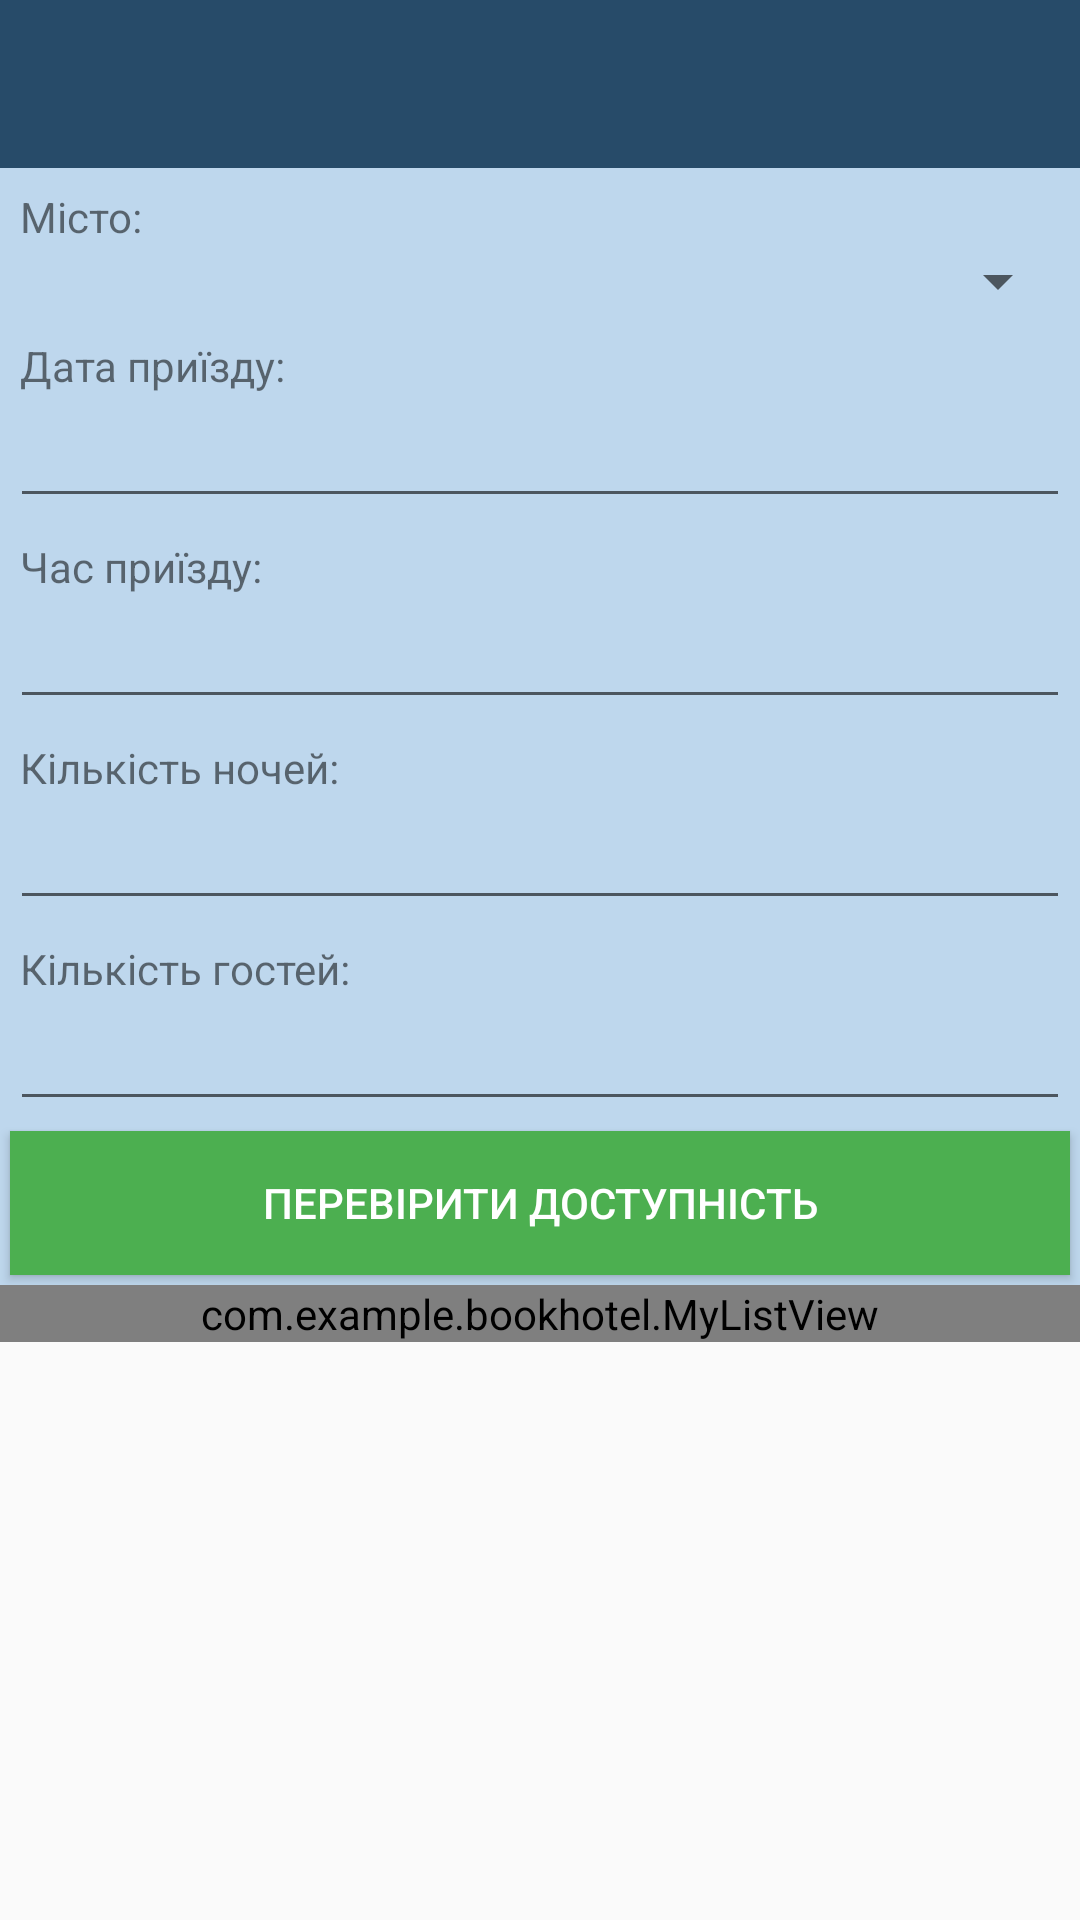

Layout XML and referenced resources for this Android screen:
<!-- AndroidManifest.xml: application theme AppTheme -->
<!-- res/layout/activity_main.xml -->
<?xml version="1.0" encoding="utf-8"?>
<androidx.constraintlayout.widget.ConstraintLayout xmlns:android="http://schemas.android.com/apk/res/android"
    xmlns:app="http://schemas.android.com/apk/res-auto"
    xmlns:tools="http://schemas.android.com/tools"
    android:layout_width="match_parent"
    android:layout_height="match_parent"
    tools:context=".MainActivity">

    <LinearLayout
        android:id="@+id/linearLayout6"
        android:layout_width="0dp"
        android:layout_height="0dp"
        android:orientation="vertical"
        app:layout_constraintBottom_toBottomOf="parent"
        app:layout_constraintEnd_toEndOf="parent"
        app:layout_constraintStart_toStartOf="parent"
        app:layout_constraintTop_toTopOf="parent">

        <androidx.appcompat.widget.Toolbar
            android:id="@+id/toolbar"
            android:layout_width="match_parent"
            android:layout_height="wrap_content"
            android:background="#274B69"
            android:minHeight="?attr/actionBarSize"
            android:theme="?attr/actionBarTheme"
            app:titleTextColor="#FFFFFF" />

        <ScrollView
            android:layout_width="match_parent"
            android:layout_height="match_parent">

            <LinearLayout
                android:layout_width="match_parent"
                android:layout_height="wrap_content"
                android:orientation="vertical">

                <LinearLayout
                    android:layout_width="match_parent"
                    android:layout_height="match_parent"
                    android:background="#BED7ED"
                    android:orientation="vertical">

                    <TextView
                        android:id="@+id/textView2"
                        android:layout_width="match_parent"
                        android:layout_height="wrap_content"
                        android:layout_marginLeft="20px"
                        android:layout_marginTop="20px"
                        android:background="#BED7ED"
                        android:text="Місто:" />

                    <Spinner
                        android:id="@+id/spinner"
                        android:layout_width="match_parent"
                        android:layout_height="wrap_content"
                        android:layout_marginLeft="10px"
                        android:layout_marginRight="10px" />

                    <TextView
                        android:id="@+id/textView"
                        android:layout_width="match_parent"
                        android:layout_height="wrap_content"
                        android:layout_marginLeft="20px"
                        android:layout_marginTop="20px"
                        android:text="Дата приїзду:" />

                    <EditText
                        android:id="@+id/inputDate"
                        android:layout_width="match_parent"
                        android:layout_height="wrap_content"
                        android:layout_marginLeft="10px"
                        android:layout_marginRight="10px"
                        android:ems="10"
                        android:inputType="date" />

                    <TextView
                        android:id="@+id/textView3"
                        android:layout_width="match_parent"
                        android:layout_height="wrap_content"
                        android:layout_marginLeft="20px"
                        android:layout_marginTop="20px"
                        android:background="#BED7ED"
                        android:text="Час приїзду:" />

                    <EditText
                        android:id="@+id/inputTime"
                        android:layout_width="match_parent"
                        android:layout_height="wrap_content"
                        android:layout_marginLeft="10px"
                        android:layout_marginRight="10px"
                        android:ems="10"
                        android:inputType="time" />

                    <TextView
                        android:id="@+id/textView7"
                        android:layout_width="match_parent"
                        android:layout_height="wrap_content"
                        android:layout_marginLeft="20px"
                        android:layout_marginTop="20px"
                        android:text="Кількість ночей:" />

                    <EditText
                        android:id="@+id/inputNights"
                        android:layout_width="match_parent"
                        android:layout_height="wrap_content"
                        android:layout_marginLeft="10px"
                        android:layout_marginRight="10px"
                        android:ems="10"
                        android:inputType="number" />

                    <TextView
                        android:id="@+id/textView8"
                        android:layout_width="match_parent"
                        android:layout_height="wrap_content"
                        android:layout_marginLeft="20px"
                        android:layout_marginTop="20px"
                        android:text="Кількість гостей:" />

                    <EditText
                        android:id="@+id/inputGuests"
                        android:layout_width="match_parent"
                        android:layout_height="wrap_content"
                        android:layout_marginLeft="10px"
                        android:layout_marginRight="10px"
                        android:ems="10"
                        android:inputType="number" />

                    <Button
                        android:id="@+id/buttonForm"
                        android:layout_width="match_parent"
                        android:layout_height="wrap_content"
                        android:layout_margin="10px"
                        android:background="#4CAF50"
                        android:text="Перевірити доступність"
                        android:textColor="#FFFFFF" />
                </LinearLayout>

                <com.example.bookhotel.MyListView
                    android:id="@+id/list_news"
                    android:layout_width="match_parent"
                    android:layout_height="wrap_content">

                </com.example.bookhotel.MyListView>

            </LinearLayout>
        </ScrollView>

    </LinearLayout>


</androidx.constraintlayout.widget.ConstraintLayout>
<!-- resources referenced by this layout -->
<resources>
  <style name="AppTheme" parent="Theme.AppCompat.Light.NoActionBar"> 
          
          <item name="colorPrimary">@color/colorPrimary</item>
          <item name="colorPrimaryDark">@color/colorPrimaryDark</item>
          <item name="colorAccent">@color/colorAccent</item>
      </style>
  <color name="colorPrimary">#BED7ED</color>
  <color name="colorPrimaryDark">#274b69</color>
  <color name="colorAccent">#274b69</color>
</resources>
